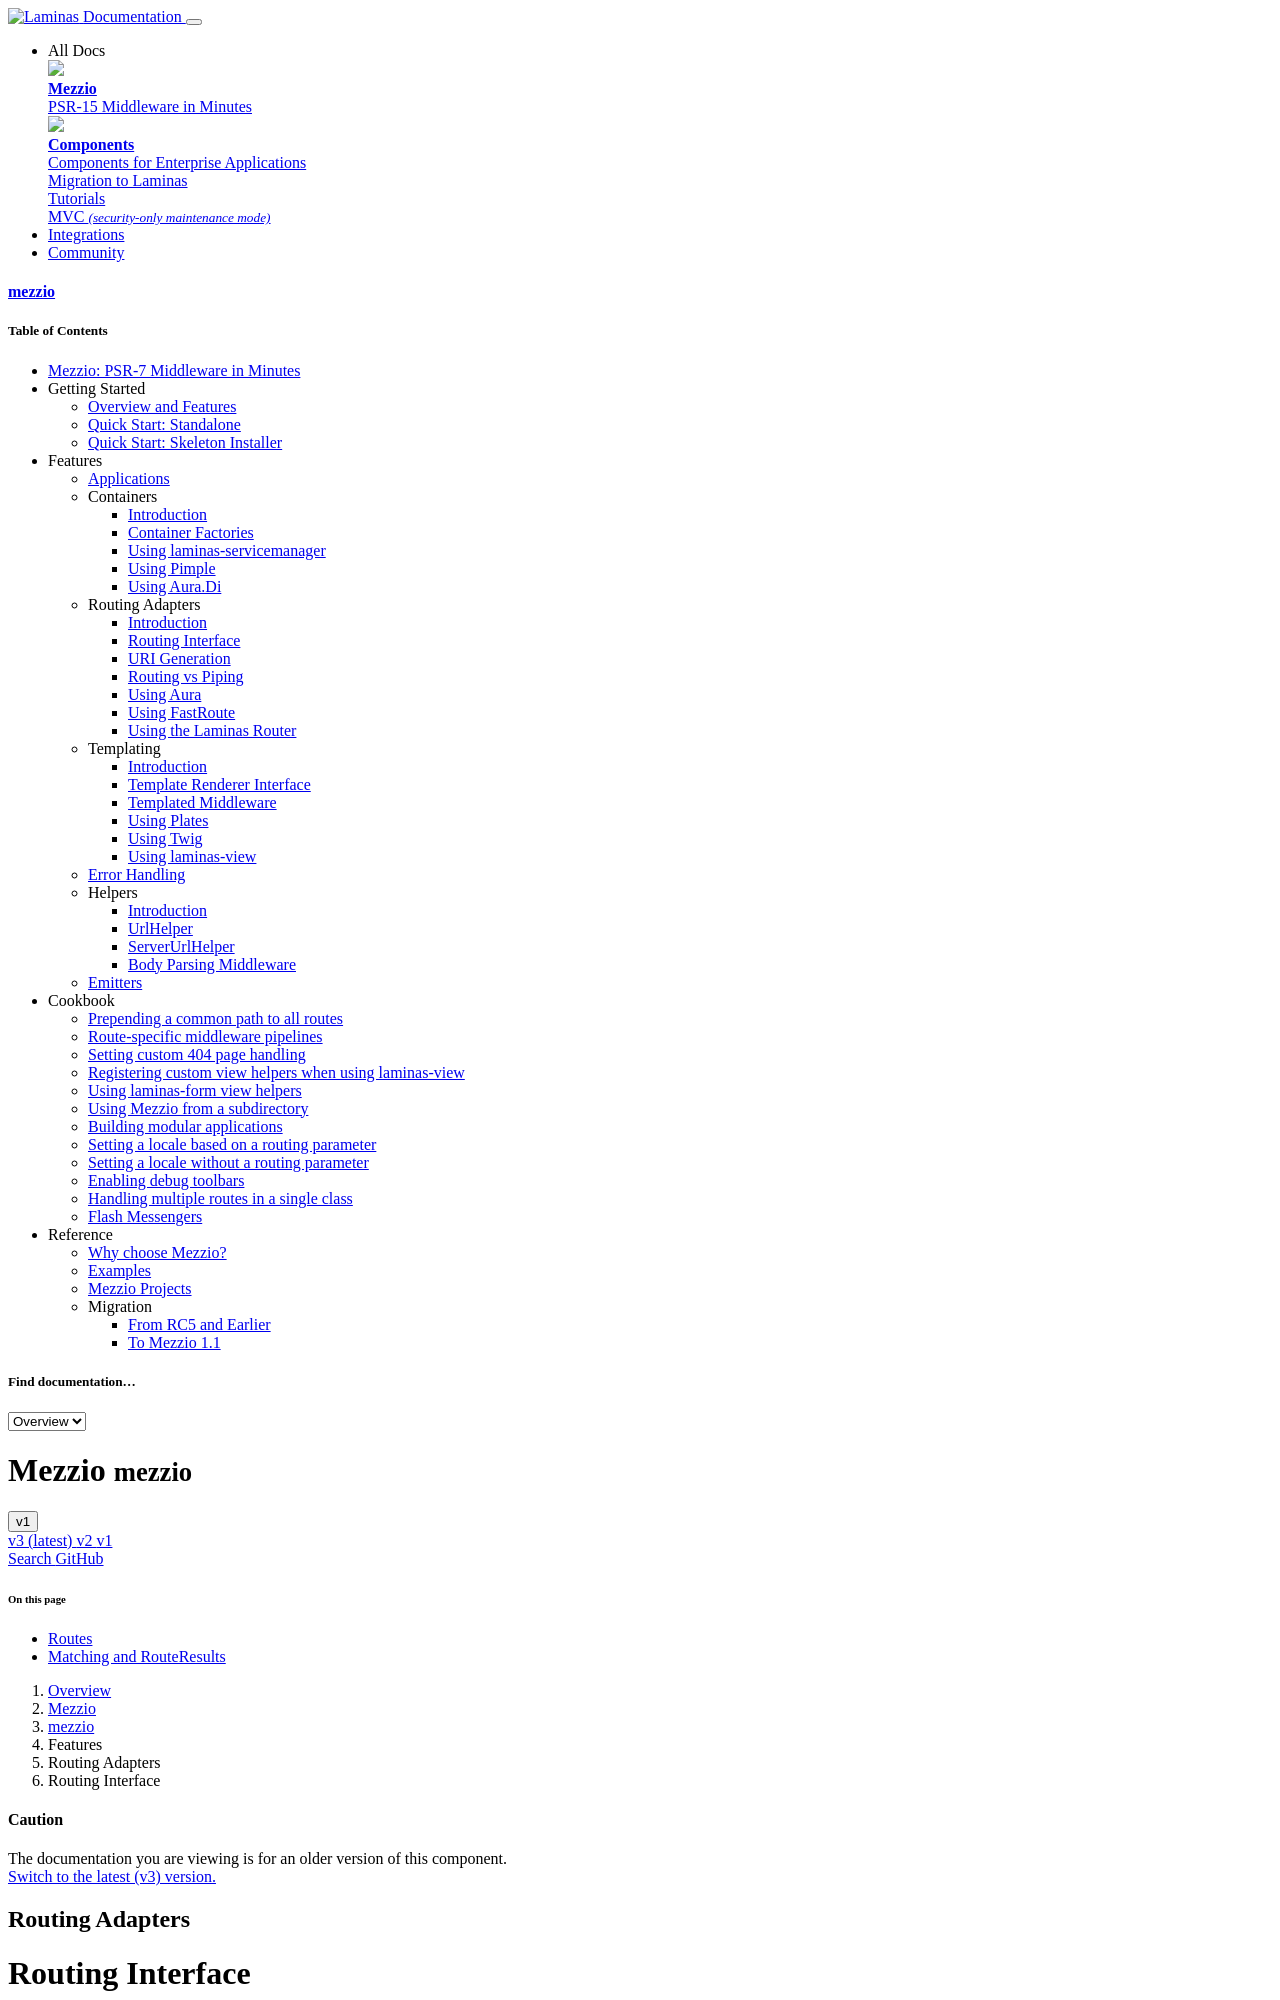

repository: mezzio/mezzio · page: v1/features/router/interface/index.html · generator: mkdocs

# Routing Interface

Mezzio defines `Mezzio\Router\RouterInterface`, which can be
injected into and consumed by `Mezzio\Application` in order to provide
dynamic routing capabilities to middleware. The interface serves as an
abstraction to allow routers with varying capabilities to be used with an
application.

The interface is defined as follows:

```php
namespace Mezzio\Router;

use Psr\Http\Message\ServerRequestInterface as Request;

interface RouterInterface
{
    /**
     * Add a route.
     *
     * This method adds a route against which the underlying implementation may
     * match. Implementations MUST aggregate route instances, but MUST NOT use
     * the details to inject the underlying router until `match()` and/or
     * `generateUri()` is called.  This is required to allow consumers to
     * modify route instances before matching (e.g., to provide route options,
     * inject a name, etc.).
     *
     * The method MUST raise Exception\RuntimeException if called after either `match()`
     * or `generateUri()` have already been called, to ensure integrity of the
     * router between invocations of either of those methods.
     *
     * @param Route $route
     * @throws Exception\RuntimeException when called after match() or
     *     generateUri() have been called.
     */
    public function addRoute(Route $route);

    /**
     * Match a request against the known routes.
     *
     * Implementations will aggregate required information from the provided
     * request instance, and pass them to the underlying router implementation;
     * when done, they will then marshal a `RouteResult` instance indicating
     * the results of the matching operation and return it to the caller.
     *
     * @param  Request $request
     * @return RouteResult
     */
    public function match(Request $request);
